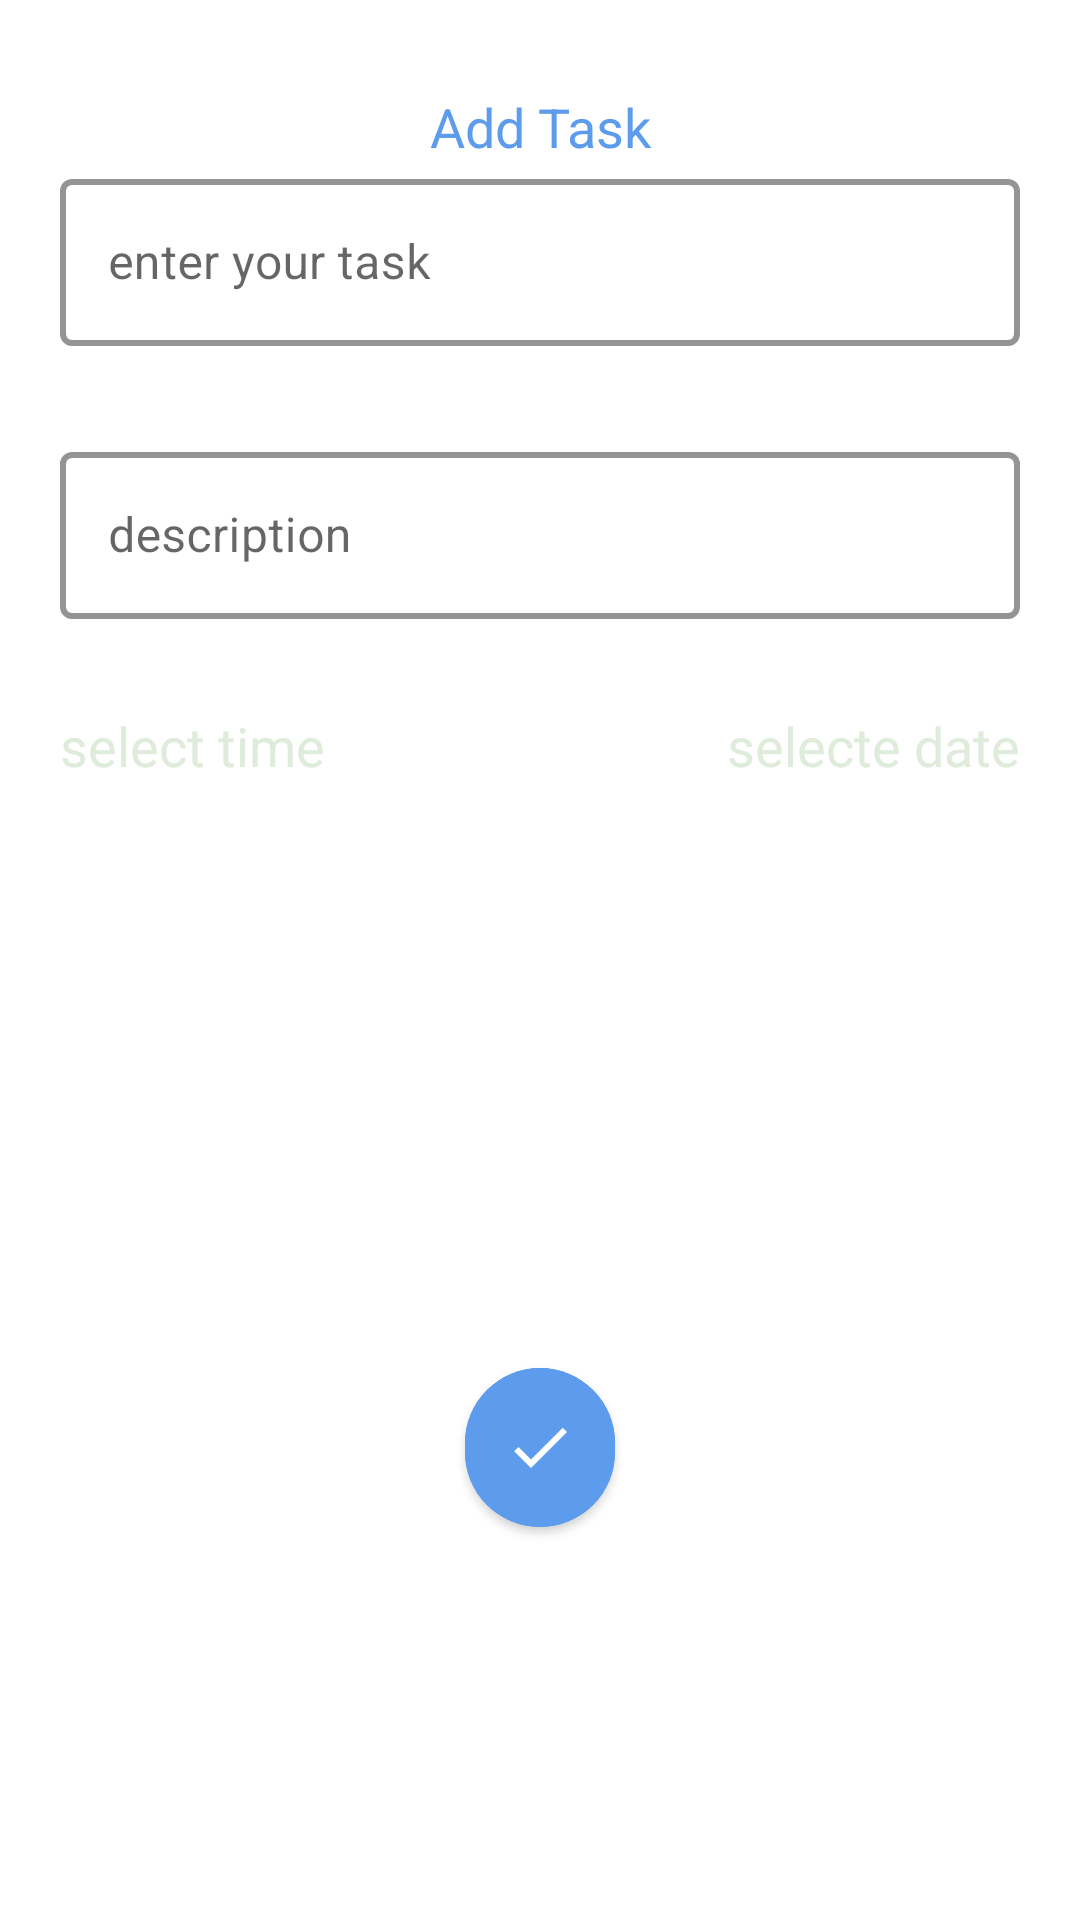

Layout XML and referenced resources for this Android screen:
<!-- AndroidManifest.xml: application theme Theme.Todo_app -->
<!-- res/layout/fragment_add_task.xml -->
<?xml version="1.0" encoding="utf-8"?>
<layout xmlns:android="http://schemas.android.com/apk/res/android"
    xmlns:app="http://schemas.android.com/apk/res-auto"
    xmlns:tools="http://schemas.android.com/tools">

    <data>

    </data>


    <androidx.constraintlayout.widget.ConstraintLayout
        android:layout_width="match_parent"
        android:layout_height="match_parent"
        android:paddingVertical="30dp"
        android:layout_marginBottom="20dp">

        <TextView
            android:id="@+id/Tv_addTask"
            android:layout_width="match_parent"
            android:layout_height="wrap_content"
            app:layout_constraintTop_toTopOf="parent"
            android:gravity="center"
            android:text="@string/add_task"
            android:textColor="#5D9CEC"
            style="@style/primaryFont"
            android:textSize="18sp" />

        <com.google.android.material.textfield.TextInputLayout
            android:id="@+id/til_tittle"
            android:layout_marginHorizontal="20dp"
            android:paddingBottom="30dp"
            android:layout_width="match_parent"
            android:layout_height="wrap_content"
            app:layout_constraintTop_toBottomOf="@id/Tv_addTask"
            app:boxStrokeColor="@color/text_input_layout_stroke_color"
            app:boxStrokeWidth="2dp"
            app:hintTextColor="#5D9CEC"
            style="@style/Widget.MaterialComponents.TextInputLayout.OutlinedBox"

            app:boxBackgroundColor="?attr/colorOnPrimary">

            <com.google.android.material.textfield.TextInputEditText
                android:id="@+id/Et_tittle"
                android:layout_width="match_parent"
                android:layout_height="match_parent"
                android:textColor="?attr/colorSecondaryVariant"
                android:hint="@string/enter_your_task" />
        </com.google.android.material.textfield.TextInputLayout>
        <com.google.android.material.textfield.TextInputLayout
            android:id="@+id/til_description"
            android:layout_marginHorizontal="20dp"
            android:paddingBottom="30dp"
            app:hintTextColor="#5D9CEC"

            android:layout_width="match_parent"
            android:layout_height="wrap_content"
            app:layout_constraintTop_toBottomOf="@id/til_tittle"
            app:boxStrokeColor="@color/text_input_layout_stroke_color"
            app:boxStrokeWidth="2dp"

            style="@style/Widget.MaterialComponents.TextInputLayout.OutlinedBox"
            app:boxBackgroundColor="?attr/colorOnPrimary">

            <com.google.android.material.textfield.TextInputEditText
                android:id="@+id/Et_description"
                android:layout_width="match_parent"
                android:layout_height="match_parent"
                android:textColor="?attr/colorSecondaryVariant"
android:textColorHint="#5D9CEC"
                android:hint="@string/description" />
        </com.google.android.material.textfield.TextInputLayout>
        <com.google.android.material.textfield.TextInputLayout
            android:id="@+id/til_selectedDate"
            android:layout_width="wrap_content"
            android:layout_height="wrap_content"
            app:layout_constraintTop_toBottomOf="@id/til_description"
            app:layout_constraintEnd_toEndOf="@id/til_description"

            >
            <TextView
                android:id="@+id/Tv_SelectDate"
                android:layout_width="wrap_content"
                android:layout_height="wrap_content"
                android:text="@string/selecte_date"
                android:textColor="?attr/colorSecondaryVariant"
                android:textSize="18sp" />
        </com.google.android.material.textfield.TextInputLayout>

        <com.google.android.material.textfield.TextInputLayout
            android:id="@+id/til_selectItem"
            app:layout_constraintStart_toStartOf="@id/til_tittle"
            app:layout_constraintTop_toBottomOf="@id/til_description"
            android:layout_width="wrap_content"
            android:layout_height="wrap_content">

            <TextView
                android:id="@+id/Tv_hintSelectTime"
                android:layout_width="wrap_content"
                android:layout_height="wrap_content"
                app:layout_constraintTop_toBottomOf="@id/til_description"
                android:text="@string/select_time"
                app:layout_constraintStart_toStartOf="@id/til_tittle"
                android:textColor="?attr/colorSecondaryVariant"
                android:textSize="18sp" />
        </com.google.android.material.textfield.TextInputLayout>

        <TextView
            android:id="@+id/selectedDate"
            android:layout_marginTop="20dp"
            android:layout_width="wrap_content"
            android:layout_height="wrap_content"
            app:layout_constraintTop_toBottomOf="@id/selectedTime"
            tools:text="12:30 AM "
            android:textColor="?attr/colorSecondaryVariant"

            app:layout_constraintStart_toStartOf="parent"
            app:layout_constraintEnd_toEndOf="parent"
            android:textSize="20sp" />
        <TextView
            android:id="@+id/selectedTime"
            android:layout_marginTop="20dp"
            android:layout_width="wrap_content"
            android:layout_height="wrap_content"
            app:layout_constraintTop_toBottomOf="@id/til_selectItem"
            tools:text="30/8/2001"
            android:textColor="?attr/colorSecondaryVariant"
            app:layout_constraintStart_toStartOf="parent"
            app:layout_constraintEnd_toEndOf="parent"
            android:textSize="20sp" />


        <com.google.android.material.button.MaterialButton
            android:text=""
            android:id="@+id/Bt_done"
            android:layout_marginTop="10dp"
            android:layout_width="50dp"
            android:layout_height="65dp"
            android:gravity="center"

            android:textAlignment="center"
            app:iconGravity="textEnd"
            app:iconPadding="0dp"
            android:layout_margin="20dp"
            android:elevation="3dp"
            app:cornerRadius="50dp"
            android:backgroundTint="#5D9CEC"
            app:layout_constraintTop_toBottomOf="@id/selectedDate"
            app:layout_constraintStart_toStartOf="parent"
            app:layout_constraintEnd_toEndOf="parent"
            app:layout_constraintBottom_toBottomOf="parent"
            app:layout_constraintHeight_percent=".15"
            app:icon="@drawable/ic_check"
            app:iconTint="?attr/colorOnPrimary"/>

    </androidx.constraintlayout.widget.ConstraintLayout>


</layout>
<!-- resources referenced by this layout -->
<resources>
  <color name="text_input_layout_stroke_color">#5D9CEC</color>
  <!-- drawable ic_check (drawable) -->
  <vector xmlns:android="http://schemas.android.com/apk/res/android" android:height="24dp" android:tint="?attr/colorOnPrimary" android:viewportHeight="24" android:viewportWidth="24" android:width="24dp">
        
      <path android:fillColor="?attr/colorOnPrimary" android:pathData="M9,16.17L4.83,12l-1.42,1.41L9,19 21,7l-1.41,-1.41z"/>
      
  </vector>
  <string name="add_task">Add Task</string>
  <string name="description">description</string>
  <string name="enter_your_task">enter your task</string>
  <string name="select_time">select time</string>
  <string name="selecte_date">selecte date</string>
  <style name="primaryFont">
          <item name="fontFamily">@font/poppins_bold </item>
          <item name="android:textSize">22sp</item>
          <item name="android:textColor">?attr/colorOnPrimary</item>
  
  
  
  
      </style>
  <style name="Theme.Todo_app" parent="Theme.MaterialComponents.Light.NoActionBar">
          
          <item name="colorPrimary">@color/primarySky</item>
          <item name="colorPrimaryVariant">@color/secondary</item>
          <item name="colorOnPrimary">@color/pureWhite</item>
          
          <item name="colorSecondary">@color/primarySky</item>
          <item name="colorSecondaryVariant">@color/secondary</item>
          <item name="colorOnSecondary">@color/black</item>
          
          <item name="android:statusBarColor">?attr/colorPrimary</item>
          
          <item name="bottomSheetDialogTheme">@style/AppBottomSheetDialogTheme</item>
  
      </style>
  <color name="primarySky">#5D9CEC</color>
  <color name="secondary">#DFECDB</color>
  <color name="pureWhite">#ffffff</color>
  <color name="black">#000000</color>
  <style name="AppBottomSheetDialogTheme" parent="Theme.Design.Light.BottomSheetDialog">
          <item name="bottomSheetStyle">@style/AppModalStyle</item>
      </style>
  <style name="AppModalStyle" parent="Widget.Design.BottomSheet.Modal">
          <item name="android:background">@drawable/rounded_dialog</item>
      </style>
  <!-- drawable rounded_dialog (drawable) -->
  <?xml version="1.0" encoding="utf-8"?>
  <shape xmlns:android="http://schemas.android.com/apk/res/android"
      android:shape="rectangle"
      >
      <corners android:topLeftRadius="50dp"
          android:topRightRadius="50dp"/>
  
      <solid android:color="?attr/colorOnPrimary"/>
  
  </shape>
</resources>
